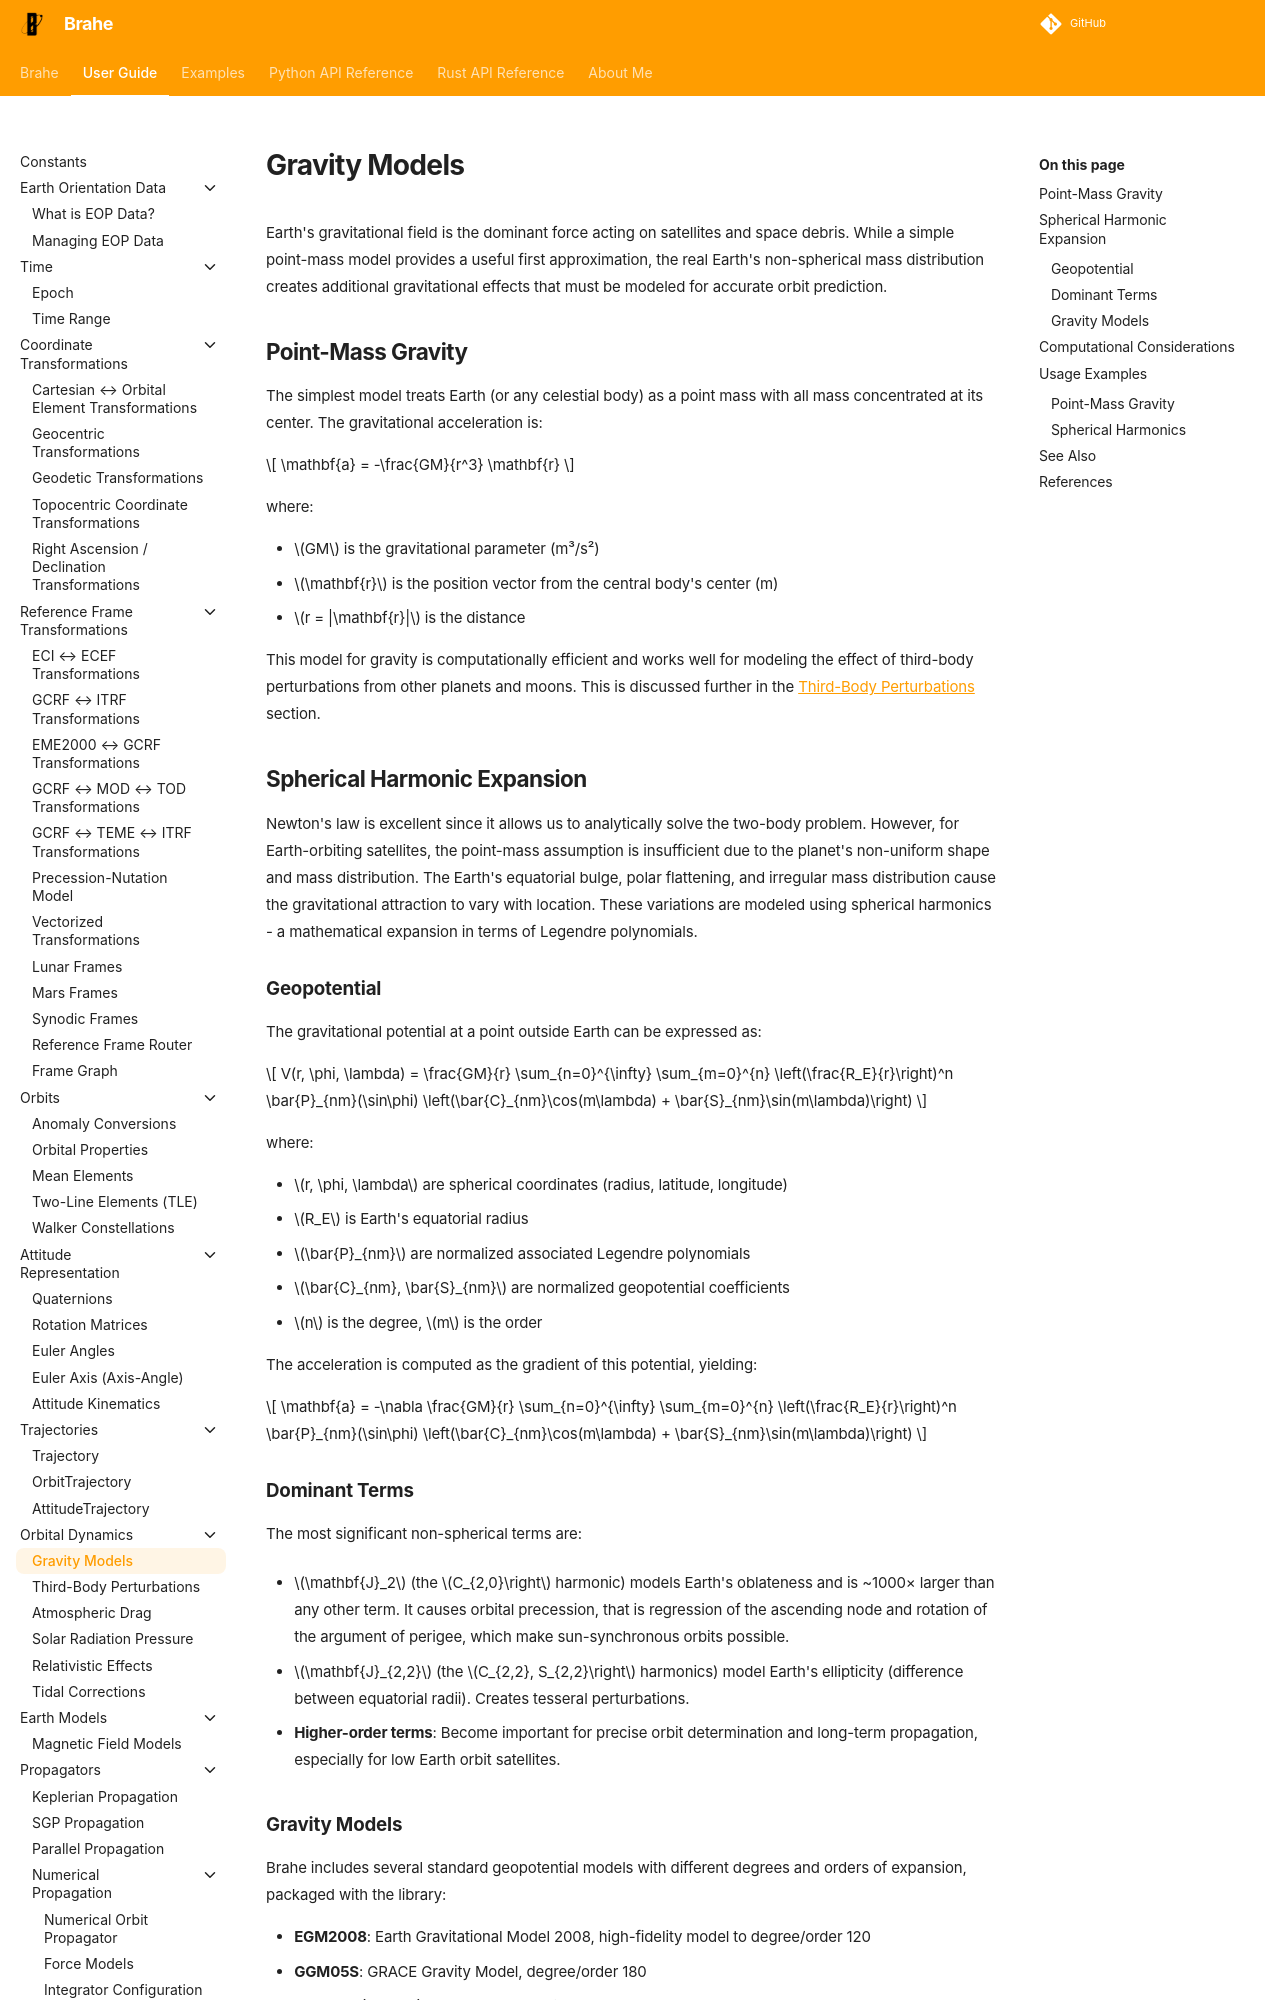

repository: duncaneddy/brahe · page: latest/learn/orbital_dynamics/gravity.html · generator: mkdocs

# Gravity Models

Earth's gravitational field is the dominant force acting on satellites and space debris. While a simple point-mass model provides a useful first approximation, the real Earth's non-spherical mass distribution creates additional gravitational effects that must be modeled for accurate orbit prediction.

## Point-Mass Gravity

The simplest model treats Earth (or any celestial body) as a point mass with all mass concentrated at its center. The gravitational acceleration is:

$$
\mathbf{a} = -\frac{GM}{r^3} \mathbf{r}
$$

where:

- $GM$ is the gravitational parameter (m³/s²)
- $\mathbf{r}$ is the position vector from the central body's center (m)
- $r = |\mathbf{r}|$ is the distance

This model for gravity is computationally efficient and works well for modeling the effect of third-body perturbations from other planets and moons. This is discussed further in the [Third-Body Perturbations](third_body.md) section.

## Spherical Harmonic Expansion

Newton's law is excellent since it allows us to analytically solve the two-body problem. However, for Earth-orbiting satellites, the point-mass assumption is insufficient due to the planet's non-uniform shape and mass distribution. The Earth's equatorial bulge, polar flattening, and irregular mass distribution cause the gravitational attraction to vary with location. These variations are modeled using spherical harmonics - a mathematical expansion in terms of Legendre polynomials.

### Geopotential

The gravitational potential at a point outside Earth can be expressed as:

$$
V(r, \phi, \lambda) = \frac{GM}{r} \sum_{n=0}^{\infty} \sum_{m=0}^{n} \left(\frac{R_E}{r}\right)^n \bar{P}_{nm}(\sin\phi) \left(\bar{C}_{nm}\cos(m\lambda) + \bar{S}_{nm}\sin(m\lambda)\right)
$$

where:

- $r, \phi, \lambda$ are spherical coordinates (radius, latitude, longitude)
- $R_E$ is Earth's equatorial radius
- $\bar{P}_{nm}$ are normalized associated Legendre polynomials
- $\bar{C}_{nm}, \bar{S}_{nm}$ are normalized geopotential coefficients
- $n$ is the degree, $m$ is the order

The acceleration is computed as the gradient of this potential, yielding:

$$
\mathbf{a} = -\nabla \frac{GM}{r} \sum_{n=0}^{\infty} \sum_{m=0}^{n} \left(\frac{R_E}{r}\right)^n \bar{P}_{nm}(\sin\phi) \left(\bar{C}_{nm}\cos(m\lambda) + \bar{S}_{nm}\sin(m\lambda)\right)
$$
